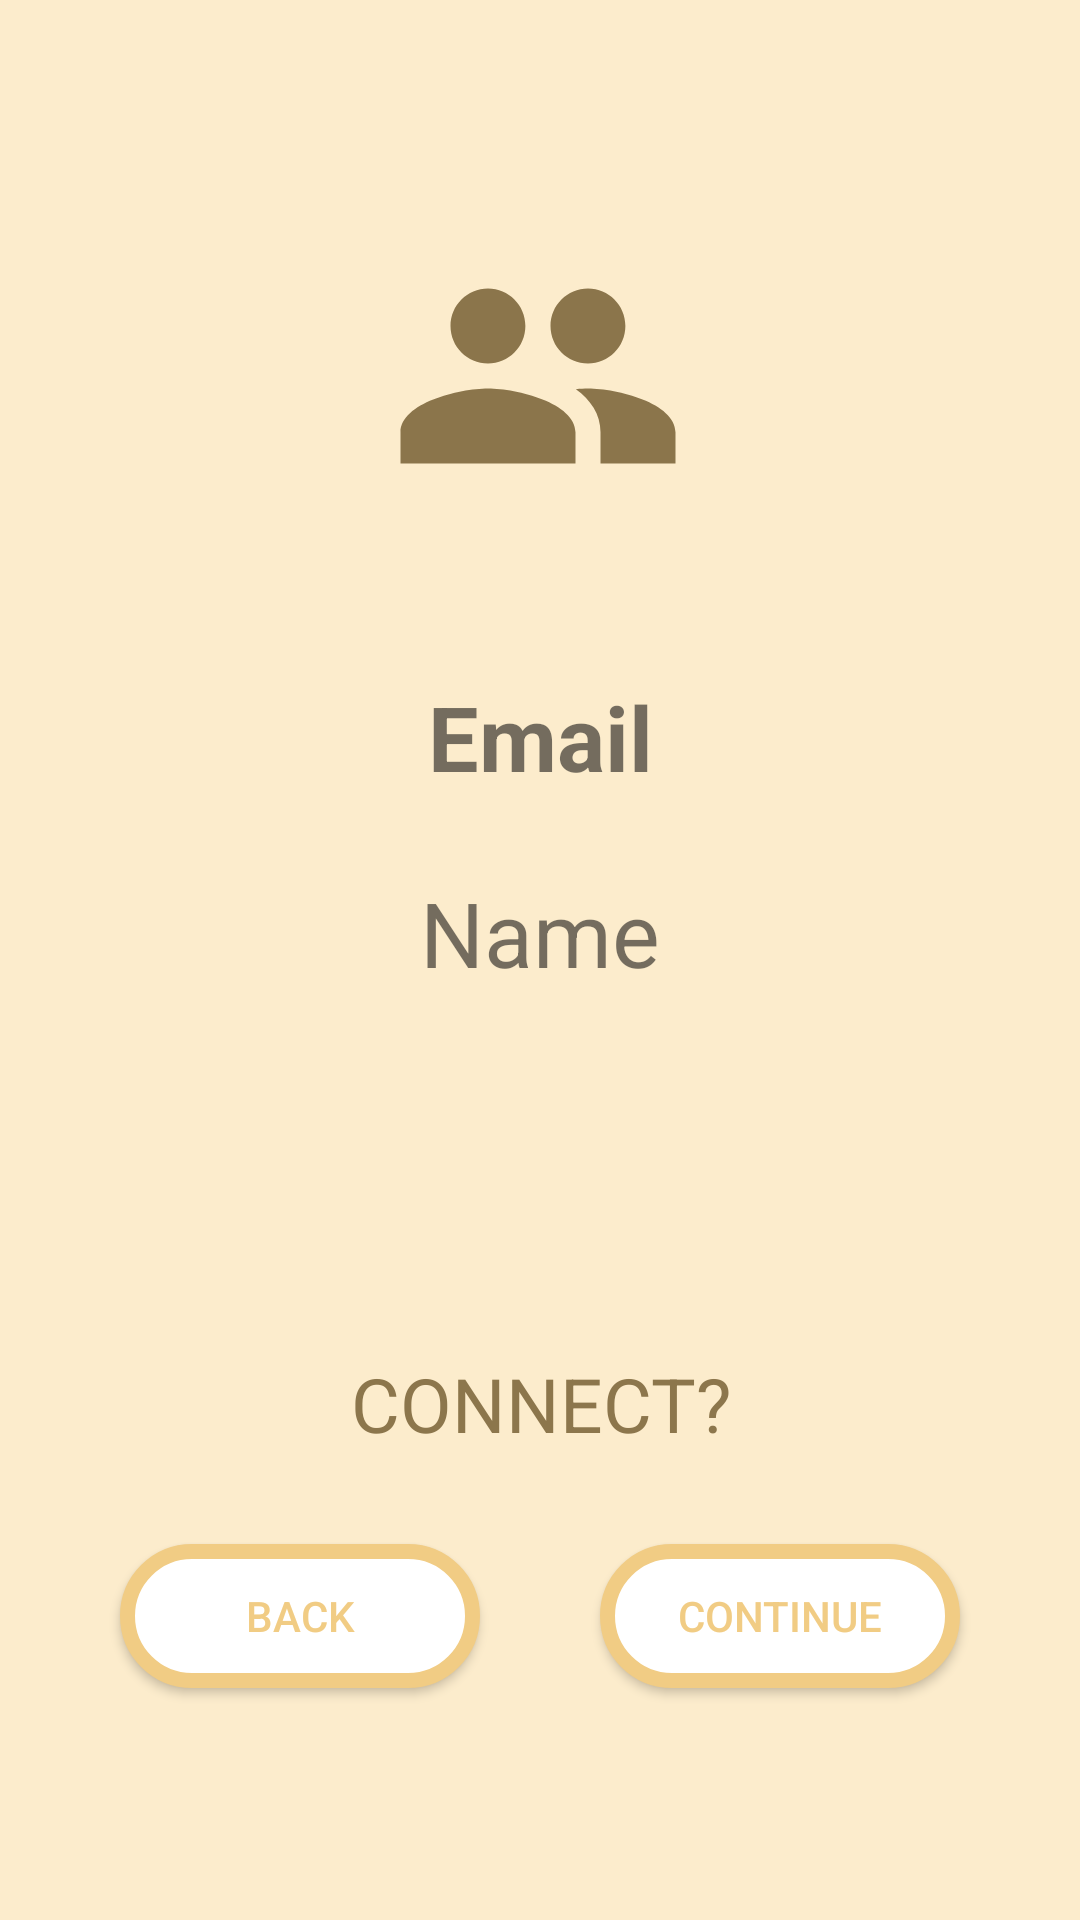

Layout XML and referenced resources for this Android screen:
<!-- AndroidManifest.xml: application theme Theme.DateVenture -->
<!-- res/layout/activity_pop_up_date.xml -->
<?xml version="1.0" encoding="utf-8"?>
<androidx.constraintlayout.widget.ConstraintLayout xmlns:android="http://schemas.android.com/apk/res/android"
    xmlns:app="http://schemas.android.com/apk/res-auto"
    xmlns:tools="http://schemas.android.com/tools"
    android:id="@+id/main"
    android:background="@color/arena"
    android:layout_width="match_parent"
    android:layout_height="match_parent"
    tools:context=".PopUpdate">


    <ImageView
        android:id="@+id/imageDate"
        android:layout_width="100dp"
        android:layout_height="100dp"
        android:layout_marginBottom="100dp"
        android:src="@drawable/baseline_group_24"
        app:layout_constraintBottom_toBottomOf="parent"
        app:layout_constraintEnd_toEndOf="parent"
        app:layout_constraintHorizontal_bias="0.498"
        app:layout_constraintStart_toStartOf="parent"
        app:layout_constraintTop_toTopOf="parent"
        app:layout_constraintVertical_bias="0.171" />

    <TextView
        android:id="@+id/textDate"
        android:layout_width="wrap_content"
        android:layout_height="wrap_content"
        android:layout_marginTop="120dp"
        android:text="@string/successful"
        android:textAlignment="center"
        android:textColor="@color/arena_text"
        android:textSize="25sp"
        app:layout_constraintEnd_toEndOf="parent"
        app:layout_constraintStart_toStartOf="parent"
        app:layout_constraintTop_toBottomOf="@+id/textViewName" />

    <Button
        android:id="@+id/buttonContinue"
        android:layout_width="120dp"
        android:layout_height="wrap_content"
        android:layout_marginStart="160dp"
        android:layout_marginTop="30dp"
        android:background="@drawable/popup"
        android:text="@string/Continue"
        android:textColor="#F1CC84"
        app:layout_constraintEnd_toEndOf="parent"
        app:layout_constraintStart_toStartOf="parent"
        app:layout_constraintTop_toBottomOf="@+id/textDate" />

    <Button
        android:id="@+id/buttonBack"
        android:layout_width="120dp"
        android:layout_height="wrap_content"
        android:layout_marginTop="30dp"
        android:layout_marginEnd="160dp"
        android:background="@drawable/popup"
        android:text="@string/Back"
        android:textColor="#F1CC84"
        app:layout_constraintEnd_toEndOf="parent"
        app:layout_constraintStart_toStartOf="parent"
        app:layout_constraintTop_toBottomOf="@+id/textDate" />

    <TextView
        android:id="@+id/textViewEmail"
        android:layout_width="wrap_content"
        android:layout_height="wrap_content"
        android:layout_marginTop="50dp"
        android:textAlignment="center"
        android:text="Email"
        android:textSize="30dp"
        android:textStyle="bold"
        app:layout_constraintEnd_toEndOf="parent"
        app:layout_constraintStart_toStartOf="parent"
        app:layout_constraintTop_toBottomOf="@+id/imageDate" />


    <TextView
        android:id="@+id/textViewName"
        android:layout_width="wrap_content"
        android:layout_height="wrap_content"
        android:layout_marginTop="25dp"
        android:textAlignment="center"
        android:text="Name"
        android:textSize="30dp"
        app:layout_constraintEnd_toEndOf="parent"
        app:layout_constraintStart_toStartOf="parent"
        app:layout_constraintTop_toBottomOf="@+id/textViewEmail" />

</androidx.constraintlayout.widget.ConstraintLayout>
<!-- resources referenced by this layout -->
<resources>
  <color name="arena">#FCECCC</color>
  <color name="arena_text">#8C764C</color>
  <!-- drawable baseline_group_24 (drawable) -->
  <vector xmlns:android="http://schemas.android.com/apk/res/android" android:height="24dp" android:tint="#8B754B" android:viewportHeight="24" android:viewportWidth="24" android:width="24dp">
        
      <path android:fillColor="@android:color/white" android:pathData="M16,11c1.66,0 2.99,-1.34 2.99,-3S17.66,5 16,5c-1.66,0 -3,1.34 -3,3s1.34,3 3,3zM8,11c1.66,0 2.99,-1.34 2.99,-3S9.66,5 8,5C6.34,5 5,6.34 5,8s1.34,3 3,3zM8,13c-2.33,0 -7,1.17 -7,3.5L1,19h14v-2.5c0,-2.33 -4.67,-3.5 -7,-3.5zM16,13c-0.29,0 -0.62,0.02 -0.97,0.05 1.16,0.84 1.97,1.97 1.97,3.45L17,19h6v-2.5c0,-2.33 -4.67,-3.5 -7,-3.5z"/>
      
  </vector>
  <!-- drawable popup (drawable) -->
  <?xml version="1.0" encoding="utf-8"?>
  <shape xmlns:android="http://schemas.android.com/apk/res/android">
      <solid android:color="#FFFFFF"/>
      <stroke android:width="5dp" android:color="#F1CC84"/>
      <corners android:radius="30dp"/>
  </shape>
  <string name="Back">BACK</string>
  <string name="Continue">CONTINUE</string>
  <string name="successful">CONNECT?</string>
  <style name="Theme.DateVenture" parent="Theme.MaterialComponents.DayNight.DarkActionBar">
          
          <item name="colorPrimary">#AC976E</item>
          <item name="colorPrimaryVariant">@color/arena</item>
          <item name="colorOnPrimary">@color/white</item>
          
          <item name="colorSecondary">#FF5C74</item>
          <item name="colorSecondaryVariant">#BF2F44</item>
          <item name="colorOnSecondary">@color/black</item>
          
          <item name="android:statusBarColor">?attr/colorPrimaryVariant</item>
          
      </style>
  <color name="white">#FFFFFFFF</color>
  <color name="black">#FF000000</color>
</resources>
